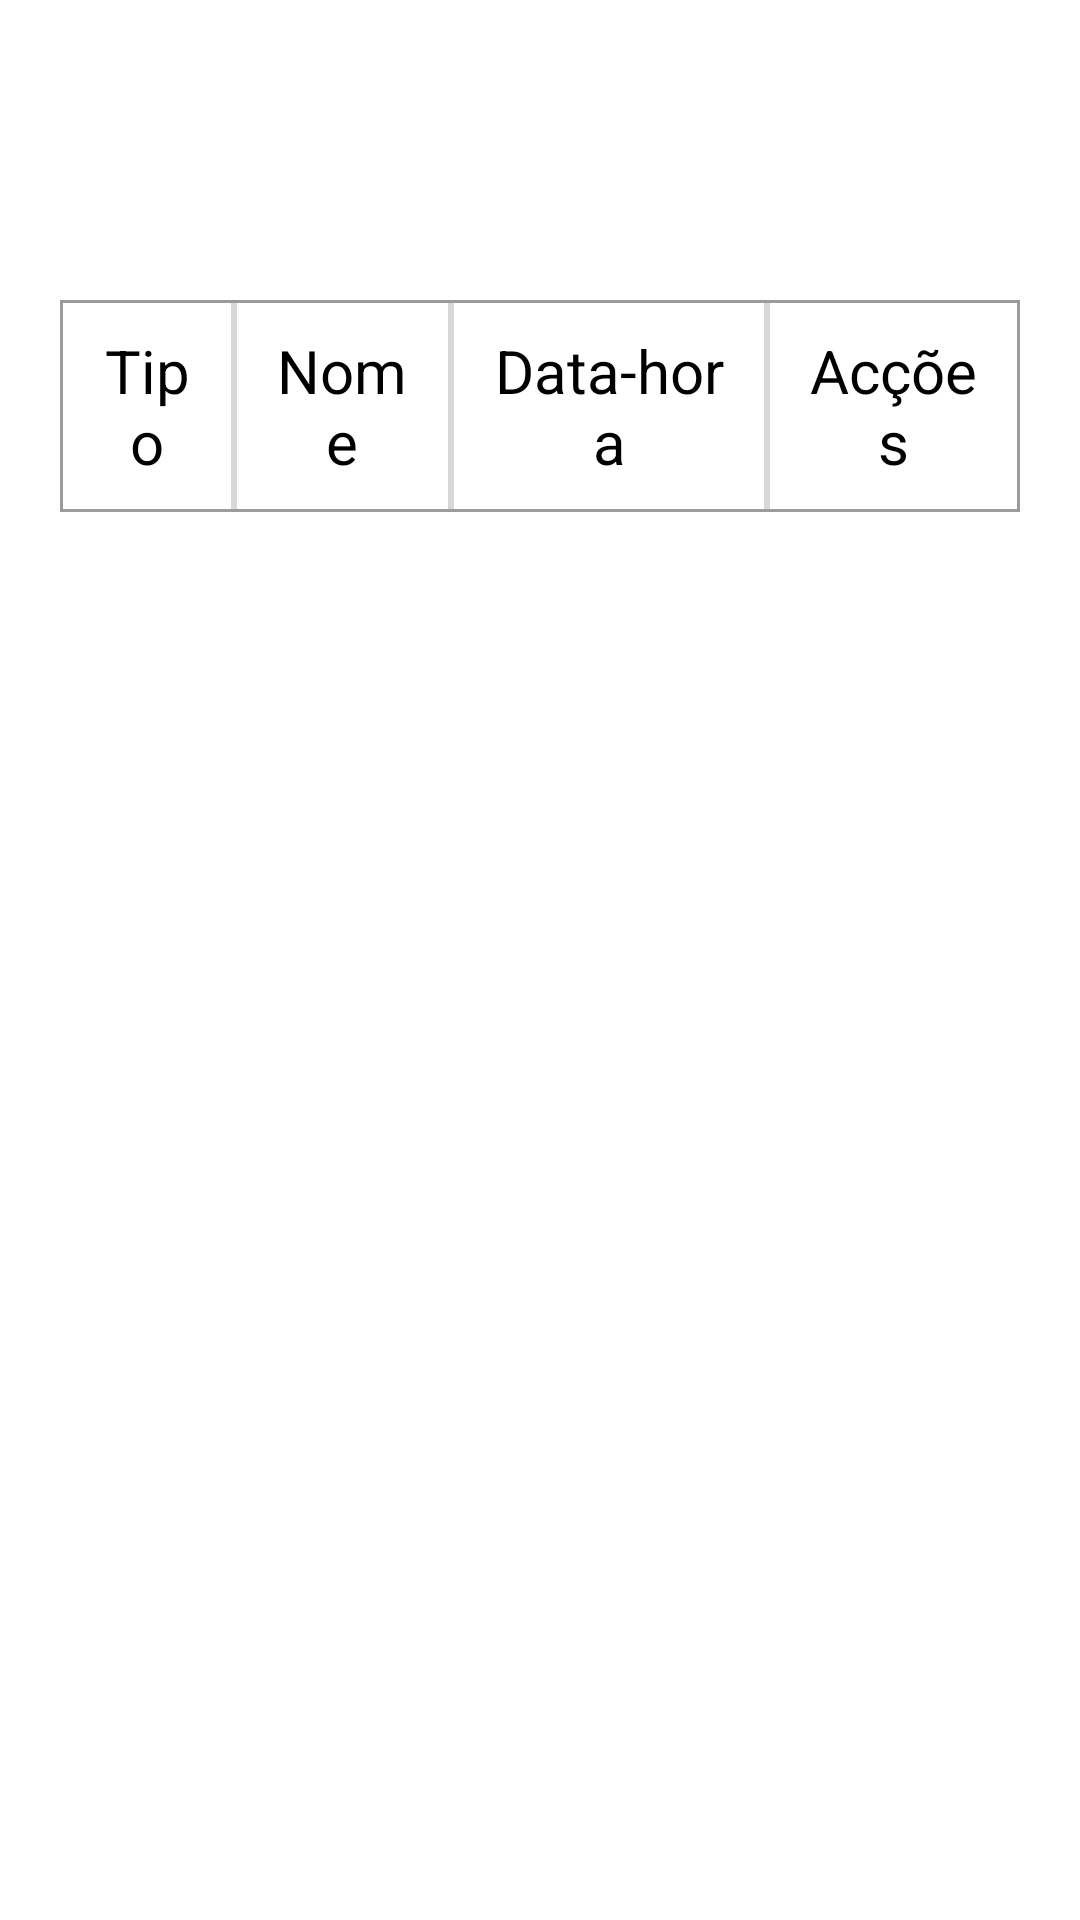

Produce the Android XML layout that renders to this screen, including the resource entries it uses.
<!-- AndroidManifest.xml: application theme Theme.Fais -->
<!-- res/layout/fragment_reservados_promotor.xml -->
<?xml version="1.0" encoding="utf-8"?>
<RelativeLayout xmlns:android="http://schemas.android.com/apk/res/android"
    xmlns:tools="http://schemas.android.com/tools"
    android:layout_width="match_parent"
    android:layout_height="match_parent"
    tools:context=".ui.promotor.Reservados_promotorFragment">


    <TableLayout
        android:layout_width="match_parent"
        android:layout_height="wrap_content"
        android:id="@+id/tableLayout"
        android:layout_marginTop="100dp"
        android:layout_marginLeft="20dp"
        android:layout_marginRight="20dp"
        android:layout_marginBottom="20dp"
        android:stretchColumns="*"
        android:shrinkColumns="*"
        android:background="@drawable/border">

        <TableRow
            android:layout_width="match_parent"
            android:layout_height="wrap_content"
            android:background="@drawable/border">

            <TextView
                android:layout_width="wrap_content"
                android:layout_height="wrap_content"
                android:text="Tipo"
                android:textSize="20dp"
                android:padding="10dp"
                android:gravity="center"
                android:textColor="@color/black"
                android:background="@drawable/border"/>

            <TextView
                android:layout_width="wrap_content"
                android:layout_height="wrap_content"
                android:text="Nome"
                android:textSize="20dp"
                android:padding="10dp"
                android:gravity="center"
                android:textColor="@color/black"
                android:background="@drawable/border"/>

            <TextView
                android:layout_width="wrap_content"
                android:layout_height="wrap_content"
                android:text="Data-hora"
                android:textSize="20dp"
                android:padding="10dp"
                android:gravity="center"
                android:textColor="@color/black"
                android:background="@drawable/border"/>

            <TextView
                android:layout_width="wrap_content"
                android:layout_height="wrap_content"
                android:text="Acções"
                android:textSize="20dp"
                android:padding="10dp"
                android:gravity="center"
                android:textColor="@color/black"
                android:background="@drawable/border"/>

        </TableRow>

    </TableLayout>


</RelativeLayout>
<!-- resources referenced by this layout -->
<resources>
  <color name="black">#FF000000</color>
  <!-- drawable border (drawable) -->
  <?xml version="1.0" encoding="utf-8"?>
  <selector xmlns:android="http://schemas.android.com/apk/res/android">
  //create black border
      <item>
          <shape android:shape="rectangle">
              <stroke android:width="1dp" android:color="#27000000"/>
          </shape>
      </item>
  </selector>
  <style name="Theme.Fais" parent="Theme.MaterialComponents.DayNight.DarkActionBar">
          
          <item name="colorPrimary">@color/orange</item>
          <item name="colorPrimaryVariant">@color/purple_700</item>
          <item name="colorOnPrimary">@color/white</item>
          
          <item name="colorSecondary">@color/blue</item>
          <item name="colorSecondaryVariant">@color/teal_700</item>
          <item name="colorOnSecondary">@color/black</item>
          
          
      </style>
  <color name="orange">#ff5f2d</color>
  <color name="purple_700">#FF3700B3</color>
  <color name="white">#FFFFFFFF</color>
  <color name="blue">#007aff</color>
  <color name="teal_700">#FF018786</color>
</resources>
